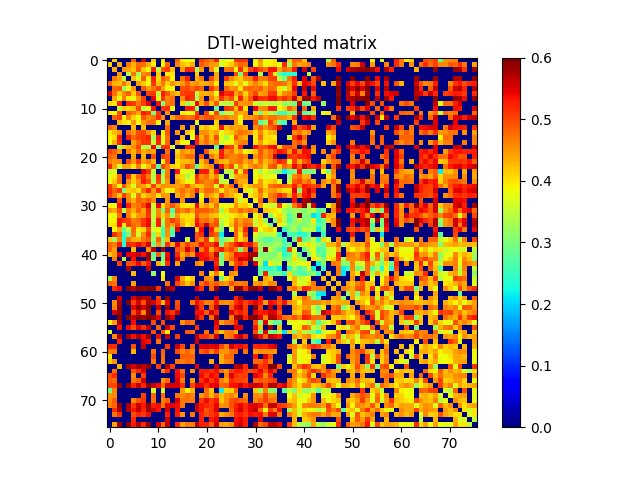

Data behind this chart, as committed beside it:
0.000000000000000000e+00, 4.121628504605049925e-01, 0.000000000000000000e+00, 0.000000000000000000e+00, 0.000000000000000000e+00, 4.862633431409897899e-01, 0.000000000000000000e+00, 5.538383877501270591e-01, 0.000000000000000000e+00, 4.083790293786038750e-01, 0.000000000000000000e+00, 3.976586740632995221e-01, 0.000000000000000000e+00, 0.000000000000000000e+00, 4.849521492757514762e-01, 3.946399752902082780e-01, 3.871293854117363042e-01, 3.856869906867835818e-01, 0.000000000000000000e+00, 5.062028210445792542e-01, 4.862011087893344796e-01, 4.646965312819700822e-01, 5.252423644310530992e-01, 3.636381824121007189e-01
4.121628504605049925e-01, 0.000000000000000000e+00, 4.326343468703374162e-01, 0.000000000000000000e+00, 4.700158448156641078e-01, 4.326356199859083818e-01, 4.821099016195027898e-01, 4.758890442887517835e-01, 4.397151729841047851e-01, 3.958560386771872164e-01, 0.000000000000000000e+00, 3.845654071306068844e-01, 4.832668484350802762e-01, 0.000000000000000000e+00, 4.612953019780661190e-01, 4.251822603092444974e-01, 4.044986419909761266e-01, 4.357774132166374881e-01, 0.000000000000000000e+00, 4.891483010331557080e-01, 4.692386686683182040e-01, 4.497972578424607182e-01, 4.434476501004455118e-01, 3.655693912697676740e-01
0.000000000000000000e+00, 4.326343468703374162e-01, 0.000000000000000000e+00, 4.513511729814075890e-01, 4.407467367346440956e-01, 4.258717521231433767e-01, 4.878814438559436750e-01, 4.163899856117105891e-01, 3.810657703076554825e-01, 5.283678816236321296e-01, 3.504323048779051097e-01, 4.930217891698208121e-01, 5.045280233280587945e-01, 4.201267037498236934e-01, 0.000000000000000000e+00, 4.480211412009791894e-01, 5.289206035129321304e-01, 5.176159928315803294e-01, 3.256488806723881746e-01, 4.477787958790730993e-01, 0.000000000000000000e+00, 4.581933353475666215e-01, 3.633473714529610876e-01, 0.000000000000000000e+00
0.000000000000000000e+00, 0.000000000000000000e+00, 4.513511729814075890e-01, 0.000000000000000000e+00, 3.416611299377187994e-01, 4.728949401249016860e-01, 3.225809465638984075e-01, 4.592349194714316907e-01, 4.688966492794632845e-01, 0.000000000000000000e+00, 4.170703617144587150e-01, 0.000000000000000000e+00, 3.924271379097811763e-01, 4.003887385288227851e-01, 0.000000000000000000e+00, 0.000000000000000000e+00, 0.000000000000000000e+00, 0.000000000000000000e+00, 4.157868736409220944e-01, 0.000000000000000000e+00, 0.000000000000000000e+00, 0.000000000000000000e+00, 4.409944935025260082e-01, 0.000000000000000000e+00
0.000000000000000000e+00, 4.700158448156641078e-01, 4.407467367346440956e-01, 3.416611299377187994e-01, 0.000000000000000000e+00, 4.222965133141121097e-01, 3.710027470919544101e-01, 4.852832976498230866e-01, 3.927339724815936961e-01, 5.231915243659585046e-01, 4.048924077055419124e-01, 4.876826112882716169e-01, 4.626857004330764966e-01, 3.893912138500211784e-01, 0.000000000000000000e+00, 4.753988474155261268e-01, 5.260652862441604904e-01, 0.000000000000000000e+00, 4.296356910941330765e-01, 4.682803389724414789e-01, 0.000000000000000000e+00, 4.974241598258030139e-01, 4.363642991957282224e-01, 0.000000000000000000e+00
4.862633431409897899e-01, 4.326356199859083818e-01, 4.258717521231433767e-01, 4.728949401249016860e-01, 4.222965133141121097e-01, 0.000000000000000000e+00, 4.488517433764501186e-01, 4.171433157388594881e-01, 3.756098398891704049e-01, 5.100846443950529663e-01, 4.213964863518903092e-01, 4.689085181337305785e-01, 4.112279009565025789e-01, 4.527024445731541169e-01, 4.283978453469958203e-01, 4.463705514084012060e-01, 4.805294325857196736e-01, 4.450346653669414732e-01, 4.532204813685912770e-01, 4.302876359888128110e-01, 4.397277235622423230e-01, 4.511261205208548231e-01, 4.006682239151327929e-01, 0.000000000000000000e+00
0.000000000000000000e+00, 4.821099016195027898e-01, 4.878814438559436750e-01, 3.225809465638984075e-01, 3.710027470919544101e-01, 4.488517433764501186e-01, 0.000000000000000000e+00, 4.916835823655373860e-01, 4.458834802529941799e-01, 4.713475505293093226e-01, 5.011167834648933006e-01, 4.422374974396847125e-01, 3.854061893233475256e-01, 3.843845172013620748e-01, 0.000000000000000000e+00, 4.963074466393467832e-01, 5.007034241229102456e-01, 4.816324660498131904e-01, 5.038910266053846509e-01, 4.846840971653025854e-01, 0.000000000000000000e+00, 5.104328304694049079e-01, 4.646486613340127803e-01, 0.000000000000000000e+00
5.538383877501270591e-01, 4.758890442887517835e-01, 4.163899856117105891e-01, 4.592349194714316907e-01, 4.852832976498230866e-01, 4.171433157388594881e-01, 4.916835823655373860e-01, 0.000000000000000000e+00, 5.041909662596559816e-01, 5.107029980102160138e-01, 3.466089215249347766e-01, 5.302650836237822185e-01, 4.905550243539146260e-01, 4.490435664313333075e-01, 4.264848785356383232e-01, 5.053131918496429620e-01, 5.118232654684472527e-01, 5.118518890827102874e-01, 3.464149886576616821e-01, 4.320419848047126754e-01, 4.313353665626882272e-01, 4.433250993742430812e-01, 3.762074079885516786e-01, 5.507245229697356192e-01
0.000000000000000000e+00, 4.397151729841047851e-01, 3.810657703076554825e-01, 4.688966492794632845e-01, 3.927339724815936961e-01, 3.756098398891704049e-01, 4.458834802529941799e-01, 5.041909662596559816e-01, 0.000000000000000000e+00, 5.449168177236597410e-01, 3.777560842461091806e-01, 5.131331252311439606e-01, 4.559159281276676245e-01, 4.742131264262364199e-01, 0.000000000000000000e+00, 4.551367625561715258e-01, 5.240796520445935025e-01, 5.134479596159750026e-01, 3.341315178451296219e-01, 4.508074122615671753e-01, 0.000000000000000000e+00, 4.685457320303006989e-01, 4.230589070618295255e-01, 5.169835572422930570e-01
4.083790293786038750e-01, 3.958560386771872164e-01, 5.283678816236321296e-01, 0.000000000000000000e+00, 5.231915243659585046e-01, 5.100846443950529663e-01, 4.713475505293093226e-01, 5.107029980102160138e-01, 5.449168177236597410e-01, 0.000000000000000000e+00, 5.354804254068478153e-01, 2.988836505620264261e-01, 4.701607950343674736e-01, 4.738688979810812829e-01, 0.000000000000000000e+00, 4.120446809593302229e-01, 3.215664899538395738e-01, 3.565986823889725210e-01, 5.392579053669908085e-01, 4.387111268933507890e-01, 4.956992277880967745e-01, 4.264529956526649235e-01, 4.929616552446491884e-01, 3.472944276330691138e-01
0.000000000000000000e+00, 0.000000000000000000e+00, 3.504323048779051097e-01, 4.170703617144587150e-01, 4.048924077055419124e-01, 4.213964863518903092e-01, 5.011167834648933006e-01, 3.466089215249347766e-01, 3.777560842461091806e-01, 5.354804254068478153e-01, 0.000000000000000000e+00, 5.106186200265177000e-01, 5.185383021632525846e-01, 3.868418673237932204e-01, 0.000000000000000000e+00, 0.000000000000000000e+00, 5.311645059517491330e-01, 5.245198440527489847e-01, 3.154672144218513274e-01, 0.000000000000000000e+00, 0.000000000000000000e+00, 0.000000000000000000e+00, 2.827750309173174825e-01, 0.000000000000000000e+00
3.976586740632995221e-01, 3.845654071306068844e-01, 4.930217891698208121e-01, 0.000000000000000000e+00, 4.876826112882716169e-01, 4.689085181337305785e-01, 4.422374974396847125e-01, 5.302650836237822185e-01, 5.131331252311439606e-01, 2.988836505620264261e-01, 5.106186200265177000e-01, 0.000000000000000000e+00, 4.531114331947421192e-01, 0.000000000000000000e+00, 0.000000000000000000e+00, 3.930358095171279098e-01, 3.771473757630208201e-01, 3.735998396604520155e-01, 5.109730983948392868e-01, 0.000000000000000000e+00, 5.082437926701030007e-01, 3.882773777330850162e-01, 5.031571922581105083e-01, 2.983954887951322799e-01
0.000000000000000000e+00, 4.832668484350802762e-01, 5.045280233280587945e-01, 3.924271379097811763e-01, 4.626857004330764966e-01, 4.112279009565025789e-01, 3.854061893233475256e-01, 4.905550243539146260e-01, 4.559159281276676245e-01, 4.701607950343674736e-01, 5.185383021632525846e-01, 4.531114331947421192e-01, 0.000000000000000000e+00, 4.365047969353236246e-01, 4.811390533937838221e-01, 4.881848435317756030e-01, 4.762626783082197779e-01, 4.790208039992180922e-01, 5.160288745995000870e-01, 4.711182474138579934e-01, 4.925902917547946847e-01, 4.981352121748244821e-01, 4.654800775838148774e-01, 4.627612865515092211e-01
0.000000000000000000e+00, 0.000000000000000000e+00, 4.201267037498236934e-01, 4.003887385288227851e-01, 3.893912138500211784e-01, 4.527024445731541169e-01, 3.843845172013620748e-01, 4.490435664313333075e-01, 4.742131264262364199e-01, 4.738688979810812829e-01, 3.868418673237932204e-01, 0.000000000000000000e+00, 4.365047969353236246e-01, 0.000000000000000000e+00, 0.000000000000000000e+00, 0.000000000000000000e+00, 0.000000000000000000e+00, 0.000000000000000000e+00, 3.705793904533054017e-01, 0.000000000000000000e+00, 0.000000000000000000e+00, 0.000000000000000000e+00, 4.137557465003668944e-01, 0.000000000000000000e+00
4.849521492757514762e-01, 4.612953019780661190e-01, 0.000000000000000000e+00, 0.000000000000000000e+00, 0.000000000000000000e+00, 4.283978453469958203e-01, 0.000000000000000000e+00, 4.264848785356383232e-01, 0.000000000000000000e+00, 0.000000000000000000e+00, 0.000000000000000000e+00, 0.000000000000000000e+00, 4.811390533937838221e-01, 0.000000000000000000e+00, 0.000000000000000000e+00, 4.470448703813469926e-01, 0.000000000000000000e+00, 4.366061625573515736e-01, 0.000000000000000000e+00, 4.064400860427329065e-01, 4.284561212299488053e-01, 4.041209549540777934e-01, 3.995705676132215167e-01, 5.331561110149937166e-01
3.946399752902082780e-01, 4.251822603092444974e-01, 4.480211412009791894e-01, 0.000000000000000000e+00, 4.753988474155261268e-01, 4.463705514084012060e-01, 4.963074466393467832e-01, 5.053131918496429620e-01, 4.551367625561715258e-01, 4.120446809593302229e-01, 0.000000000000000000e+00, 3.930358095171279098e-01, 4.881848435317756030e-01, 0.000000000000000000e+00, 4.470448703813469926e-01, 0.000000000000000000e+00, 4.197568649139831187e-01, 3.893891885362574801e-01, 0.000000000000000000e+00, 4.528824951642008156e-01, 4.532030445949052910e-01, 4.257355024950515987e-01, 4.444347791179538154e-01, 3.754136215058748172e-01
3.871293854117363042e-01, 4.044986419909761266e-01, 5.289206035129321304e-01, 0.000000000000000000e+00, 5.260652862441604904e-01, 4.805294325857196736e-01, 5.007034241229102456e-01, 5.118232654684472527e-01, 5.240796520445935025e-01, 3.215664899538395738e-01, 5.311645059517491330e-01, 3.771473757630208201e-01, 4.762626783082197779e-01, 0.000000000000000000e+00, 0.000000000000000000e+00, 4.197568649139831187e-01, 0.000000000000000000e+00, 3.808893879315574105e-01, 5.317250941821567434e-01, 4.300326717957542177e-01, 4.758820839067823827e-01, 4.231409649229790904e-01, 4.971179500098152904e-01, 3.734403001130282007e-01
3.856869906867835818e-01, 4.357774132166374881e-01, 5.176159928315803294e-01, 0.000000000000000000e+00, 0.000000000000000000e+00, 4.450346653669414732e-01, 4.816324660498131904e-01, 5.118518890827102874e-01, 5.134479596159750026e-01, 3.565986823889725210e-01, 5.245198440527489847e-01, 3.735998396604520155e-01, 4.790208039992180922e-01, 0.000000000000000000e+00, 4.366061625573515736e-01, 3.893891885362574801e-01, 3.808893879315574105e-01, 0.000000000000000000e+00, 5.231077776279615676e-01, 4.499062085166997127e-01, 4.767621085592371188e-01, 4.395249477237920810e-01, 4.702479569385480951e-01, 3.614382546416661790e-01
0.000000000000000000e+00, 0.000000000000000000e+00, 3.256488806723881746e-01, 4.157868736409220944e-01, 4.296356910941330765e-01, 4.532204813685912770e-01, 5.038910266053846509e-01, 3.464149886576616821e-01, 3.341315178451296219e-01, 5.392579053669908085e-01, 3.154672144218513274e-01, 5.109730983948392868e-01, 5.160288745995000870e-01, 3.705793904533054017e-01, 0.000000000000000000e+00, 0.000000000000000000e+00, 5.317250941821567434e-01, 5.231077776279615676e-01, 0.000000000000000000e+00, 0.000000000000000000e+00, 0.000000000000000000e+00, 0.000000000000000000e+00, 2.782427550592040943e-01, 0.000000000000000000e+00
5.062028210445792542e-01, 4.891483010331557080e-01, 4.477787958790730993e-01, 0.000000000000000000e+00, 4.682803389724414789e-01, 4.302876359888128110e-01, 4.846840971653025854e-01, 4.320419848047126754e-01, 4.508074122615671753e-01, 4.387111268933507890e-01, 0.000000000000000000e+00, 0.000000000000000000e+00, 4.711182474138579934e-01, 0.000000000000000000e+00, 4.064400860427329065e-01, 4.528824951642008156e-01, 4.300326717957542177e-01, 4.499062085166997127e-01, 0.000000000000000000e+00, 0.000000000000000000e+00, 4.867687285215503978e-01, 4.201961028225665862e-01, 4.128494266695338921e-01, 5.312575078719490307e-01
4.862011087893344796e-01, 4.692386686683182040e-01, 0.000000000000000000e+00, 0.000000000000000000e+00, 0.000000000000000000e+00, 4.397277235622423230e-01, 0.000000000000000000e+00, 4.313353665626882272e-01, 0.000000000000000000e+00, 4.956992277880967745e-01, 0.000000000000000000e+00, 5.082437926701030007e-01, 4.925902917547946847e-01, 0.000000000000000000e+00, 4.284561212299488053e-01, 4.532030445949052910e-01, 4.758820839067823827e-01, 4.767621085592371188e-01, 0.000000000000000000e+00, 4.867687285215503978e-01, 0.000000000000000000e+00, 4.723431855970380844e-01, 4.352590831601699795e-01, 5.306921012481008448e-01
4.646965312819700822e-01, 4.497972578424607182e-01, 4.581933353475666215e-01, 0.000000000000000000e+00, 4.974241598258030139e-01, 4.511261205208548231e-01, 5.104328304694049079e-01, 4.433250993742430812e-01, 4.685457320303006989e-01, 4.264529956526649235e-01, 0.000000000000000000e+00, 3.882773777330850162e-01, 4.981352121748244821e-01, 0.000000000000000000e+00, 4.041209549540777934e-01, 4.257355024950515987e-01, 4.231409649229790904e-01, 4.395249477237920810e-01, 0.000000000000000000e+00, 4.201961028225665862e-01, 4.723431855970380844e-01, 0.000000000000000000e+00, 4.588530576126096938e-01, 4.270536072077604217e-01
5.252423644310530992e-01, 4.434476501004455118e-01, 3.633473714529610876e-01, 4.409944935025260082e-01, 4.363642991957282224e-01, 4.006682239151327929e-01, 4.646486613340127803e-01, 3.762074079885516786e-01, 4.230589070618295255e-01, 4.929616552446491884e-01, 2.827750309173174825e-01, 5.031571922581105083e-01, 4.654800775838148774e-01, 4.137557465003668944e-01, 3.995705676132215167e-01, 4.444347791179538154e-01, 4.971179500098152904e-01, 4.702479569385480951e-01, 2.782427550592040943e-01, 4.128494266695338921e-01, 4.352590831601699795e-01, 4.588530576126096938e-01, 0.000000000000000000e+00, 5.355760222531962267e-01
3.636381824121007189e-01, 3.655693912697676740e-01, 0.000000000000000000e+00, 0.000000000000000000e+00, 0.000000000000000000e+00, 0.000000000000000000e+00, 0.000000000000000000e+00, 5.507245229697356192e-01, 5.169835572422930570e-01, 3.472944276330691138e-01, 0.000000000000000000e+00, 2.983954887951322799e-01, 4.627612865515092211e-01, 0.000000000000000000e+00, 5.331561110149937166e-01, 3.754136215058748172e-01, 3.734403001130282007e-01, 3.614382546416661790e-01, 0.000000000000000000e+00, 5.312575078719490307e-01, 5.306921012481008448e-01, 4.270536072077604217e-01, 5.355760222531962267e-01, 0.000000000000000000e+00
3.732825251547122747e-01, 3.943518867728634247e-01, 4.749736363056348831e-01, 0.000000000000000000e+00, 5.124939739360723223e-01, 4.193984201126975120e-01, 4.807731063496399893e-01, 5.173910114100167545e-01, 4.678243977056859015e-01, 3.435710047251465116e-01, 5.150862571986901672e-01, 3.404678707096918111e-01, 4.712416924835344800e-01, 0.000000000000000000e+00, 4.235272684733967230e-01, 4.071468845934417824e-01, 3.324090391800019195e-01, 3.759145765791606086e-01, 5.179160249215591927e-01, 4.563063460621490930e-01, 4.783974199229507063e-01, 4.248617069710189931e-01, 4.640465420018592968e-01, 3.469868859575189202e-01
3.829758779422681725e-01, 4.175681914720705823e-01, 4.784076540290080892e-01, 0.000000000000000000e+00, 4.553249545750472915e-01, 4.133582850526236196e-01, 4.509110069686991795e-01, 5.288753469239998450e-01, 4.990198456220445999e-01, 3.464710377464932933e-01, 5.038688581313410797e-01, 3.363644652464007900e-01, 4.512299905139904865e-01, 0.000000000000000000e+00, 4.482912444239707805e-01, 4.163182893785116190e-01, 3.835397314646390998e-01, 3.868300859914913792e-01, 5.041319614073410671e-01, 4.764160136749986951e-01, 4.602050612536436880e-01, 4.619979003458913880e-01, 5.024576700264856699e-01, 3.435452573333194204e-01
5.130581331989291227e-01, 4.531045695473294166e-01, 3.825999908998026222e-01, 4.955268471806688058e-01, 4.294661975963975920e-01, 3.682486898577175261e-01, 4.573000873906978847e-01, 4.398773132813085796e-01, 4.072411695551864108e-01, 5.085750609915318243e-01, 4.262101921733144061e-01, 4.591424029559216802e-01, 4.485779156180533245e-01, 4.476167733091993006e-01, 4.401662039772197277e-01, 4.523307688214053268e-01, 4.910830927236928267e-01, 4.404240918971807917e-01, 4.131156121893765909e-01, 4.203037692421862093e-01, 4.627715308894436164e-01, 4.648633078514908257e-01, 3.628756516345367777e-01, 5.041393054809786278e-01
5.151775481775250354e-01, 4.827279910348605263e-01, 5.156099889011833692e-01, 2.988274682727524723e-01, 4.130569465003242069e-01, 4.245234142989092740e-01, 3.985345492380116261e-01, 4.759115743477749239e-01, 5.242496618391991881e-01, 4.456476090242180166e-01, 5.196657915167703923e-01, 4.311293570047992074e-01, 3.781262615223099921e-01, 3.927005761213008261e-01, 4.512118838531495868e-01, 4.763925921678067166e-01, 4.496029301627432750e-01, 4.601339299412798844e-01, 5.220868293131678550e-01, 4.434155527388026763e-01, 4.790086231337649103e-01, 4.800923294207464775e-01, 4.550625596131698258e-01, 3.972178952775536898e-01
5.114849169375457194e-01, 4.714030599279027123e-01, 4.177375602440573932e-01, 5.094224380484448922e-01, 4.592453917467517743e-01, 3.714227387080458187e-01, 4.771481476898010166e-01, 4.089322513007914162e-01, 4.366431330392830934e-01, 4.536134644725952070e-01, 3.985287845134735107e-01, 4.498614486183666883e-01, 4.472374921952794735e-01, 0.000000000000000000e+00, 4.329047243778089138e-01, 4.648844303876922268e-01, 4.323649594873298918e-01, 4.628717377390401122e-01, 0.000000000000000000e+00, 3.848845051008533136e-01, 4.613932083794595185e-01, 4.386851888003209243e-01, 4.094709208221806729e-01, 5.084825737976342852e-01
0.000000000000000000e+00, 0.000000000000000000e+00, 4.995970130992897218e-01, 0.000000000000000000e+00, 4.631473652942201813e-01, 4.327904838362033879e-01, 4.844374810392916841e-01, 4.696044746640772871e-01, 4.887461513433555838e-01, 4.589528841499670997e-01, 0.000000000000000000e+00, 0.000000000000000000e+00, 4.482628532062061799e-01, 0.000000000000000000e+00, 0.000000000000000000e+00, 4.535025963473870991e-01, 0.000000000000000000e+00, 0.000000000000000000e+00, 0.000000000000000000e+00, 4.019745126419885795e-01, 0.000000000000000000e+00, 4.645500586918585029e-01, 4.498875772405471207e-01, 0.000000000000000000e+00
3.916545388307897113e-01, 3.846218707801937198e-01, 5.362714745733445643e-01, 0.000000000000000000e+00, 5.256173132141703785e-01, 4.629364613135614759e-01, 4.716862121603576097e-01, 5.038553700198667995e-01, 5.485115613365493248e-01, 3.550335229292932993e-01, 5.436880263132917168e-01, 4.031250546073751884e-01, 4.624062036072125181e-01, 4.930930914026855905e-01, 4.550725581930095132e-01, 4.021213281537734940e-01, 3.965622660393279819e-01, 4.007836434663700209e-01, 5.387937167883007916e-01, 4.210367119890341958e-01, 4.521898878246953246e-01, 4.161452412279668112e-01, 4.720400989364805233e-01, 3.830645326220151192e-01
4.500990619205714749e-01, 4.375218989965387051e-01, 4.978066671282186939e-01, 3.390535817503634863e-01, 4.663341670452733068e-01, 4.375549202546518135e-01, 4.843703932051182104e-01, 4.428145737430150275e-01, 5.200876503794887862e-01, 3.446743077027313862e-01, 4.582051629706415108e-01, 2.942146013101695212e-01, 4.840433657044164173e-01, 2.728574817515010964e-01, 4.807637270076731140e-01, 4.597535041371048070e-01, 4.786573743342030784e-01, 4.442739423702556922e-01, 4.918346860168226753e-01, 4.887120740115659112e-01, 4.868417810948367230e-01, 4.728581117042163218e-01, 4.555517200664888078e-01, 3.304378972669121950e-01
3.853996457421710042e-01, 3.800457111348513051e-01, 4.750584819768849942e-01, 0.000000000000000000e+00, 4.707130897655081858e-01, 4.052580639478154945e-01, 4.489470838802380181e-01, 4.539662201032871880e-01, 5.128532611235576688e-01, 3.528071194167314850e-01, 4.622513258307591189e-01, 4.078562111963379144e-01, 4.528601586706350046e-01, 3.202093930663009180e-01, 4.501088566633614785e-01, 4.044833049685924165e-01, 4.070990922307128890e-01, 3.979708315479896230e-01, 4.982712324647801116e-01, 4.482040318101250254e-01, 4.527472499780045845e-01, 4.280971003519388751e-01, 4.164955667986384724e-01, 3.775051135044601991e-01
3.880403639778204905e-01, 3.898895727751354179e-01, 5.362034900342208532e-01, 5.114483499547345380e-01, 5.043010487037408174e-01, 4.677027844551203128e-01, 4.759441687264935883e-01, 5.110409800113950851e-01, 5.384894051359221390e-01, 3.491648107338830020e-01, 5.272165994413158252e-01, 3.356009002609567915e-01, 4.728544032377076101e-01, 5.080575293632917377e-01, 4.813503073078319039e-01, 4.246875098456234787e-01, 4.008901264419441057e-01, 4.103173347069223875e-01, 5.308421685045076055e-01, 4.719658739693052829e-01, 4.770576127968707003e-01, 4.512331439610393069e-01, 4.867175199734984914e-01, 3.513706677628091191e-01
4.019278283383498906e-01, 4.048392049952885818e-01, 5.363291377601392407e-01, 3.948664262019235816e-01, 5.108223150440389659e-01, 4.793521325570703207e-01, 4.696196040972656083e-01, 5.133405035204388067e-01, 5.400487732283856257e-01, 3.419628820984944029e-01, 5.287610662518590354e-01, 3.132275264074119159e-01, 4.749575868409620094e-01, 4.445308501652132094e-01, 5.049929335772529448e-01, 4.378238202477930940e-01, 3.918777433619078931e-01, 4.187854212159257128e-01, 5.393925231766849571e-01, 5.008338738514260813e-01, 5.688219323504349889e-01, 4.835873259012937186e-01, 4.947466096706831240e-01, 3.235567193325020185e-01
0.000000000000000000e+00, 3.853641593376507246e-01, 4.380196185238869888e-01, 2.822808208371280214e-01, 3.429687867714082961e-01, 4.799406701499073780e-01, 3.965832576241323792e-01, 4.086797003488745195e-01, 4.978643107884913044e-01, 3.679203323624891109e-01, 3.829994000844879065e-01, 2.595934156853442754e-01, 4.564838826104397063e-01, 2.816364052865789058e-01, 5.552500486373901367e-01, 0.000000000000000000e+00, 0.000000000000000000e+00, 0.000000000000000000e+00, 4.146978591402182834e-01, 5.380718232590883110e-01, 0.000000000000000000e+00, 5.259737315872908825e-01, 4.185597248064181208e-01, 3.111820352265711742e-01
0.000000000000000000e+00, 5.181590914726257324e-01, 4.797612793222590932e-01, 2.381388600408320122e-01, 2.954523505421053908e-01, 4.728170909906093122e-01, 3.556469721939530815e-01, 4.553113737633993074e-01, 5.185693643743807257e-01, 3.128789177111979125e-01, 4.105747969266388964e-01, 2.466780881084520982e-01, 4.510849913868086869e-01, 2.666652807132611769e-01, 0.000000000000000000e+00, 0.000000000000000000e+00, 0.000000000000000000e+00, 0.000000000000000000e+00, 4.918981525624315787e-01, 5.198437571525573730e-01, 0.000000000000000000e+00, 5.080771311628582421e-01, 4.810575840225957966e-01, 2.165401223716633128e-01
4.139206058842844760e-01, 3.264712476855142764e-01, 4.609236577660639766e-01, 2.420516565068439041e-01, 4.704836258833046125e-01, 4.366329874880637840e-01, 4.277394428118043157e-01, 4.703278517560017247e-01, 4.884970113375606826e-01, 3.187869668418317204e-01, 4.828313528809541899e-01, 3.030669375535322008e-01, 4.309187550322081117e-01, 0.000000000000000000e+00, 0.000000000000000000e+00, 0.000000000000000000e+00, 3.622111108467573892e-01, 0.000000000000000000e+00, 4.956562423457773758e-01, 4.502395114994833802e-01, 5.164396883781372516e-01, 3.729887595149943835e-01, 4.546917028695812157e-01, 2.772323071618961188e-01
4.842244567511452824e-01, 4.673430101619405197e-01, 5.274093613725572283e-01, 2.347464722101413881e-01, 5.236982139245268675e-01, 5.170820057833444006e-01, 5.400270125840103130e-01, 5.099629099205374994e-01, 5.565720730695332685e-01, 2.890376330328445764e-01, 4.487418985472990118e-01, 2.917979227061007208e-01, 5.154714253993636364e-01, 4.369946334125422993e-01, 5.443848412550551519e-01, 4.592620450762255890e-01, 5.081719971207082631e-01, 4.738366706650997129e-01, 4.744811141913498065e-01, 5.351373319868598655e-01, 5.045968671262560656e-01, 5.075248706660526743e-01, 5.401892238606349483e-01, 2.996517884636571982e-01
4.826986585411074948e-01, 4.434092751118127729e-01, 0.000000000000000000e+00, 0.000000000000000000e+00, 0.000000000000000000e+00, 4.223060630937457982e-01, 0.000000000000000000e+00, 0.000000000000000000e+00, 4.537077283924790261e-01, 5.661732160577913620e-01, 0.000000000000000000e+00, 5.794165978029731656e-01, 0.000000000000000000e+00, 0.000000000000000000e+00, 4.940001097712042877e-01, 4.718572919104497276e-01, 5.535917637052084617e-01, 4.970582446502336271e-01, 0.000000000000000000e+00, 4.683920571436742120e-01, 5.240234939962696847e-01, 4.350544117703317171e-01, 4.933052360680481030e-01, 5.337182942051741374e-01
4.196236860193697238e-01, 4.466701251034291831e-01, 5.527527319492727687e-01, 0.000000000000000000e+00, 5.442562765973036898e-01, 5.456597661105309083e-01, 5.611483921405145958e-01, 5.338952817060800271e-01, 5.858866330512407794e-01, 2.783662379804578979e-01, 4.839882412000621748e-01, 2.725411081945152136e-01, 5.382722940114814669e-01, 0.000000000000000000e+00, 5.224522621596792149e-01, 4.345264555302280063e-01, 4.825383784844660129e-01, 4.490224407605669099e-01, 5.545447213028646960e-01, 5.372412971107861646e-01, 5.259532864528441154e-01, 4.887673516002998819e-01, 5.667459483922243635e-01, 2.947805154747251133e-01
0.000000000000000000e+00, 4.641325692003966941e-01, 0.000000000000000000e+00, 3.477012217044829767e-01, 0.000000000000000000e+00, 5.364151005146475804e-01, 0.000000000000000000e+00, 0.000000000000000000e+00, 5.817601528114855203e-01, 2.978527390007363884e-01, 0.000000000000000000e+00, 2.896136052621948176e-01, 5.472660388179029223e-01, 0.000000000000000000e+00, 5.488943901001591685e-01, 4.574752369245225214e-01, 0.000000000000000000e+00, 0.000000000000000000e+00, 0.000000000000000000e+00, 5.360542478643663955e-01, 5.405927069488717374e-01, 5.091281701060776932e-01, 5.329019606326687031e-01, 2.965602440241675852e-01
0.000000000000000000e+00, 0.000000000000000000e+00, 5.050816105009631185e-01, 0.000000000000000000e+00, 4.938611545685296922e-01, 4.975539603215030082e-01, 5.393797544371945474e-01, 4.869402972168392907e-01, 5.302338484392732365e-01, 0.000000000000000000e+00, 4.345045521028850222e-01, 3.247116982613061920e-01, 5.154272770549629401e-01, 0.000000000000000000e+00, 4.417307601490749192e-01, 0.000000000000000000e+00, 0.000000000000000000e+00, 0.000000000000000000e+00, 4.606842273160676737e-01, 4.426884501438885788e-01, 0.000000000000000000e+00, 0.000000000000000000e+00, 5.190266500199574029e-01, 3.065248196282431836e-01
0.000000000000000000e+00, 0.000000000000000000e+00, 0.000000000000000000e+00, 0.000000000000000000e+00, 5.755935192706419512e-01, 0.000000000000000000e+00, 0.000000000000000000e+00, 0.000000000000000000e+00, 5.663026009898900481e-01, 0.000000000000000000e+00, 0.000000000000000000e+00, 0.000000000000000000e+00, 0.000000000000000000e+00, 0.000000000000000000e+00, 0.000000000000000000e+00, 0.000000000000000000e+00, 0.000000000000000000e+00, 0.000000000000000000e+00, 0.000000000000000000e+00, 0.000000000000000000e+00, 0.000000000000000000e+00, 0.000000000000000000e+00, 5.421927634822717446e-01, 0.000000000000000000e+00
0.000000000000000000e+00, 0.000000000000000000e+00, 0.000000000000000000e+00, 0.000000000000000000e+00, 0.000000000000000000e+00, 4.246165092375773775e-01, 0.000000000000000000e+00, 0.000000000000000000e+00, 0.000000000000000000e+00, 3.152098968506560905e-01, 0.000000000000000000e+00, 3.816733552342196911e-01, 0.000000000000000000e+00, 0.000000000000000000e+00, 0.000000000000000000e+00, 0.000000000000000000e+00, 0.000000000000000000e+00, 0.000000000000000000e+00, 0.000000000000000000e+00, 4.602689394887570784e-01, 0.000000000000000000e+00, 4.106860721439052897e-01, 4.645047190525409264e-01, 3.829645696232469865e-01
3.337735404515779214e-01, 4.547063920443272234e-01, 0.000000000000000000e+00, 0.000000000000000000e+00, 0.000000000000000000e+00, 0.000000000000000000e+00, 0.000000000000000000e+00, 0.000000000000000000e+00, 0.000000000000000000e+00, 0.000000000000000000e+00, 0.000000000000000000e+00, 3.993323856258930160e-01, 0.000000000000000000e+00, 0.000000000000000000e+00, 5.485876202583312988e-01, 4.337544364471975777e-01, 3.919502760959491794e-01, 4.132891828586057192e-01, 0.000000000000000000e+00, 0.000000000000000000e+00, 4.556101996784781005e-01, 4.436259364587419873e-01, 0.000000000000000000e+00, 3.032074701253579807e-01
4.838087715100382047e-01, 4.732805502728502089e-01, 0.000000000000000000e+00, 0.000000000000000000e+00, 0.000000000000000000e+00, 4.416409175235038176e-01, 0.000000000000000000e+00, 0.000000000000000000e+00, 0.000000000000000000e+00, 0.000000000000000000e+00, 0.000000000000000000e+00, 0.000000000000000000e+00, 4.724565833952086846e-01, 0.000000000000000000e+00, 5.007809475654897424e-01, 4.645215665516331249e-01, 4.212391563417663964e-01, 4.528951640134024070e-01, 0.000000000000000000e+00, 4.772870777345791238e-01, 5.065721647702651209e-01, 4.692735476491727842e-01, 4.919845263258106893e-01, 4.606010398801614891e-01
0.000000000000000000e+00, 5.199467258201208031e-01, 5.391560122121645815e-01, 0.000000000000000000e+00, 5.980380536569062100e-01, 5.713319579863457287e-01, 6.049389039292142334e-01, 5.881988199642654846e-01, 6.063989111290838396e-01, 6.089457901996514488e-01, 5.136670267069559648e-01, 0.000000000000000000e+00, 5.936667627824976368e-01, 5.623491198036878469e-01, 0.000000000000000000e+00, 0.000000000000000000e+00, 0.000000000000000000e+00, 0.000000000000000000e+00, 5.446308203895375843e-01, 5.152731166939722440e-01, 0.000000000000000000e+00, 4.764495742629570874e-01, 5.879374421818374108e-01, 0.000000000000000000e+00
0.000000000000000000e+00, 0.000000000000000000e+00, 0.000000000000000000e+00, 0.000000000000000000e+00, 0.000000000000000000e+00, 0.000000000000000000e+00, 0.000000000000000000e+00, 0.000000000000000000e+00, 0.000000000000000000e+00, 0.000000000000000000e+00, 0.000000000000000000e+00, 0.000000000000000000e+00, 0.000000000000000000e+00, 0.000000000000000000e+00, 0.000000000000000000e+00, 0.000000000000000000e+00, 0.000000000000000000e+00, 0.000000000000000000e+00, 0.000000000000000000e+00, 0.000000000000000000e+00, 0.000000000000000000e+00, 0.000000000000000000e+00, 0.000000000000000000e+00, 0.000000000000000000e+00
0.000000000000000000e+00, 0.000000000000000000e+00, 5.565540080298618797e-01, 0.000000000000000000e+00, 0.000000000000000000e+00, 5.499349785575101679e-01, 5.863559447587982643e-01, 5.681863553522142896e-01, 5.684803511393271558e-01, 0.000000000000000000e+00, 5.072908752207981875e-01, 0.000000000000000000e+00, 5.888471601836278158e-01, 0.000000000000000000e+00, 0.000000000000000000e+00, 0.000000000000000000e+00, 0.000000000000000000e+00, 0.000000000000000000e+00, 5.719710457483448973e-01, 0.000000000000000000e+00, 0.000000000000000000e+00, 0.000000000000000000e+00, 5.486646842057459894e-01, 0.000000000000000000e+00
0.000000000000000000e+00, 4.557598832835533798e-01, 5.769939032801224554e-01, 0.000000000000000000e+00, 6.266719140001865140e-01, 5.079598193559951014e-01, 5.527895278657093403e-01, 4.962469142082309159e-01, 5.758647800141771800e-01, 5.538106138764856690e-01, 5.188210636712904389e-01, 4.285057783126831055e-01, 5.435771336075482241e-01, 0.000000000000000000e+00, 4.928009284687011049e-01, 0.000000000000000000e+00, 0.000000000000000000e+00, 4.698626452558484212e-01, 5.385767292418134344e-01, 5.020969414686293764e-01, 4.625257134308389251e-01, 4.671046671499461955e-01, 5.324773573601302434e-01, 4.578663781920427889e-01
0.000000000000000000e+00, 4.613970290708052091e-01, 5.865508794799427772e-01, 0.000000000000000000e+00, 0.000000000000000000e+00, 5.432081037892455555e-01, 5.960627918351640853e-01, 5.571364324879470864e-01, 5.899791287916757998e-01, 0.000000000000000000e+00, 5.608866503882103949e-01, 0.000000000000000000e+00, 5.865277718367050142e-01, 0.000000000000000000e+00, 5.041450627914337845e-01, 0.000000000000000000e+00, 0.000000000000000000e+00, 0.000000000000000000e+00, 5.667825451752845911e-01, 5.087007336149502734e-01, 0.000000000000000000e+00, 4.861005407240868159e-01, 5.672592022478233353e-01, 0.000000000000000000e+00
0.000000000000000000e+00, 5.542981578456204206e-01, 5.837016076146717136e-01, 0.000000000000000000e+00, 0.000000000000000000e+00, 4.957887120625010247e-01, 5.506951818041272428e-01, 4.616026898093021913e-01, 5.894353882968144109e-01, 0.000000000000000000e+00, 4.971810118788083099e-01, 0.000000000000000000e+00, 5.353471638787423714e-01, 5.102830231814233786e-01, 5.602469731069824599e-01, 0.000000000000000000e+00, 0.000000000000000000e+00, 0.000000000000000000e+00, 5.347330931353746486e-01, 5.387331456680255481e-01, 4.914588214009706912e-01, 5.566295542426190623e-01, 5.158351194540983231e-01, 0.000000000000000000e+00
0.000000000000000000e+00, 0.000000000000000000e+00, 5.972961205553422026e-01, 0.000000000000000000e+00, 5.946958120402393577e-01, 5.642523875386703525e-01, 5.965564597172112737e-01, 5.818354379994856718e-01, 6.005408357475396919e-01, 5.898989993932626241e-01, 5.475388045179548913e-01, 0.000000000000000000e+00, 5.925139143970884481e-01, 5.532789705513311285e-01, 0.000000000000000000e+00, 0.000000000000000000e+00, 0.000000000000000000e+00, 0.000000000000000000e+00, 5.693450497488432571e-01, 5.178849274997396890e-01, 0.000000000000000000e+00, 4.762026494932429244e-01, 5.924678739365856206e-01, 0.000000000000000000e+00
3.895918902502986114e-01, 4.458957833446792751e-01, 5.791528891466406481e-01, 0.000000000000000000e+00, 0.000000000000000000e+00, 5.359007435783584850e-01, 0.000000000000000000e+00, 0.000000000000000000e+00, 0.000000000000000000e+00, 4.977139291558950185e-01, 0.000000000000000000e+00, 4.945530384957039782e-01, 0.000000000000000000e+00, 0.000000000000000000e+00, 0.000000000000000000e+00, 4.518794829999613905e-01, 4.860302780764009789e-01, 4.718920304840206192e-01, 0.000000000000000000e+00, 0.000000000000000000e+00, 0.000000000000000000e+00, 0.000000000000000000e+00, 5.519096915172991835e-01, 4.447136223599216232e-01
0.000000000000000000e+00, 0.000000000000000000e+00, 5.365829396252286276e-01, 0.000000000000000000e+00, 5.393431750556837434e-01, 4.974169997385912145e-01, 5.522027013078559810e-01, 5.166665445734225370e-01, 5.652992686128723854e-01, 0.000000000000000000e+00, 4.849308267149010088e-01, 0.000000000000000000e+00, 5.572411670730318400e-01, 5.008155077815523715e-01, 0.000000000000000000e+00, 0.000000000000000000e+00, 0.000000000000000000e+00, 0.000000000000000000e+00, 5.148937808416256257e-01, 0.000000000000000000e+00, 0.000000000000000000e+00, 0.000000000000000000e+00, 5.327968892163076342e-01, 0.000000000000000000e+00
3.678804467289749081e-01, 0.000000000000000000e+00, 0.000000000000000000e+00, 0.000000000000000000e+00, 0.000000000000000000e+00, 0.000000000000000000e+00, 0.000000000000000000e+00, 0.000000000000000000e+00, 0.000000000000000000e+00, 4.951218515498069239e-01, 0.000000000000000000e+00, 4.875471330405802828e-01, 3.927808749596566895e-01, 0.000000000000000000e+00, 0.000000000000000000e+00, 0.000000000000000000e+00, 4.880855479634653160e-01, 4.816878969793053078e-01, 0.000000000000000000e+00, 0.000000000000000000e+00, 4.735066803501035149e-01, 0.000000000000000000e+00, 4.678262554129339890e-01, 4.198614570610036956e-01
0.000000000000000000e+00, 4.606283199473156786e-01, 5.768782637482282594e-01, 0.000000000000000000e+00, 5.770489947174310963e-01, 5.358230714846685672e-01, 5.741876578328423131e-01, 5.369585630182386327e-01, 5.852758830922665245e-01, 0.000000000000000000e+00, 5.398118193349890070e-01, 0.000000000000000000e+00, 5.643651188349603220e-01, 0.000000000000000000e+00, 5.082469535168940844e-01, 0.000000000000000000e+00, 0.000000000000000000e+00, 0.000000000000000000e+00, 5.655682938615894662e-01, 5.140111514801789516e-01, 5.119731092560979580e-01, 4.820129176373871838e-01, 5.578092296242892489e-01, 0.000000000000000000e+00
0.000000000000000000e+00, 0.000000000000000000e+00, 5.238643414435206758e-01, 0.000000000000000000e+00, 0.000000000000000000e+00, 0.000000000000000000e+00, 0.000000000000000000e+00, 5.474917921676086818e-01, 5.338854257531699954e-01, 0.000000000000000000e+00, 4.706374596313929737e-01, 0.000000000000000000e+00, 0.000000000000000000e+00, 0.000000000000000000e+00, 0.000000000000000000e+00, 0.000000000000000000e+00, 0.000000000000000000e+00, 0.000000000000000000e+00, 5.575123105218648956e-01, 0.000000000000000000e+00, 0.000000000000000000e+00, 0.000000000000000000e+00, 0.000000000000000000e+00, 0.000000000000000000e+00
5.210993899450699907e-01, 5.175435656599592926e-01, 0.000000000000000000e+00, 0.000000000000000000e+00, 0.000000000000000000e+00, 4.932813313496798857e-01, 0.000000000000000000e+00, 5.590094201356363701e-01, 0.000000000000000000e+00, 0.000000000000000000e+00, 0.000000000000000000e+00, 0.000000000000000000e+00, 5.096605788569225082e-01, 0.000000000000000000e+00, 5.599104704200595917e-01, 4.979654331962671265e-01, 0.000000000000000000e+00, 4.871785604930988223e-01, 0.000000000000000000e+00, 5.453864141134419086e-01, 5.523402799309127253e-01, 5.436369538229436360e-01, 5.522540260600579121e-01, 5.034624005687136084e-01
4.671021844543254975e-01, 4.678579925900336889e-01, 0.000000000000000000e+00, 0.000000000000000000e+00, 0.000000000000000000e+00, 4.300639407987748020e-01, 0.000000000000000000e+00, 0.000000000000000000e+00, 0.000000000000000000e+00, 4.713541192480139030e-01, 0.000000000000000000e+00, 4.828635342949855747e-01, 0.000000000000000000e+00, 0.000000000000000000e+00, 4.992083196262206979e-01, 4.605344567302471215e-01, 4.817832738977633755e-01, 4.589391149546431792e-01, 0.000000000000000000e+00, 4.868276954207069740e-01, 5.048838325175165620e-01, 4.634622720423205999e-01, 5.040043394720334913e-01, 4.494665324471225909e-01
... 15 more rows
